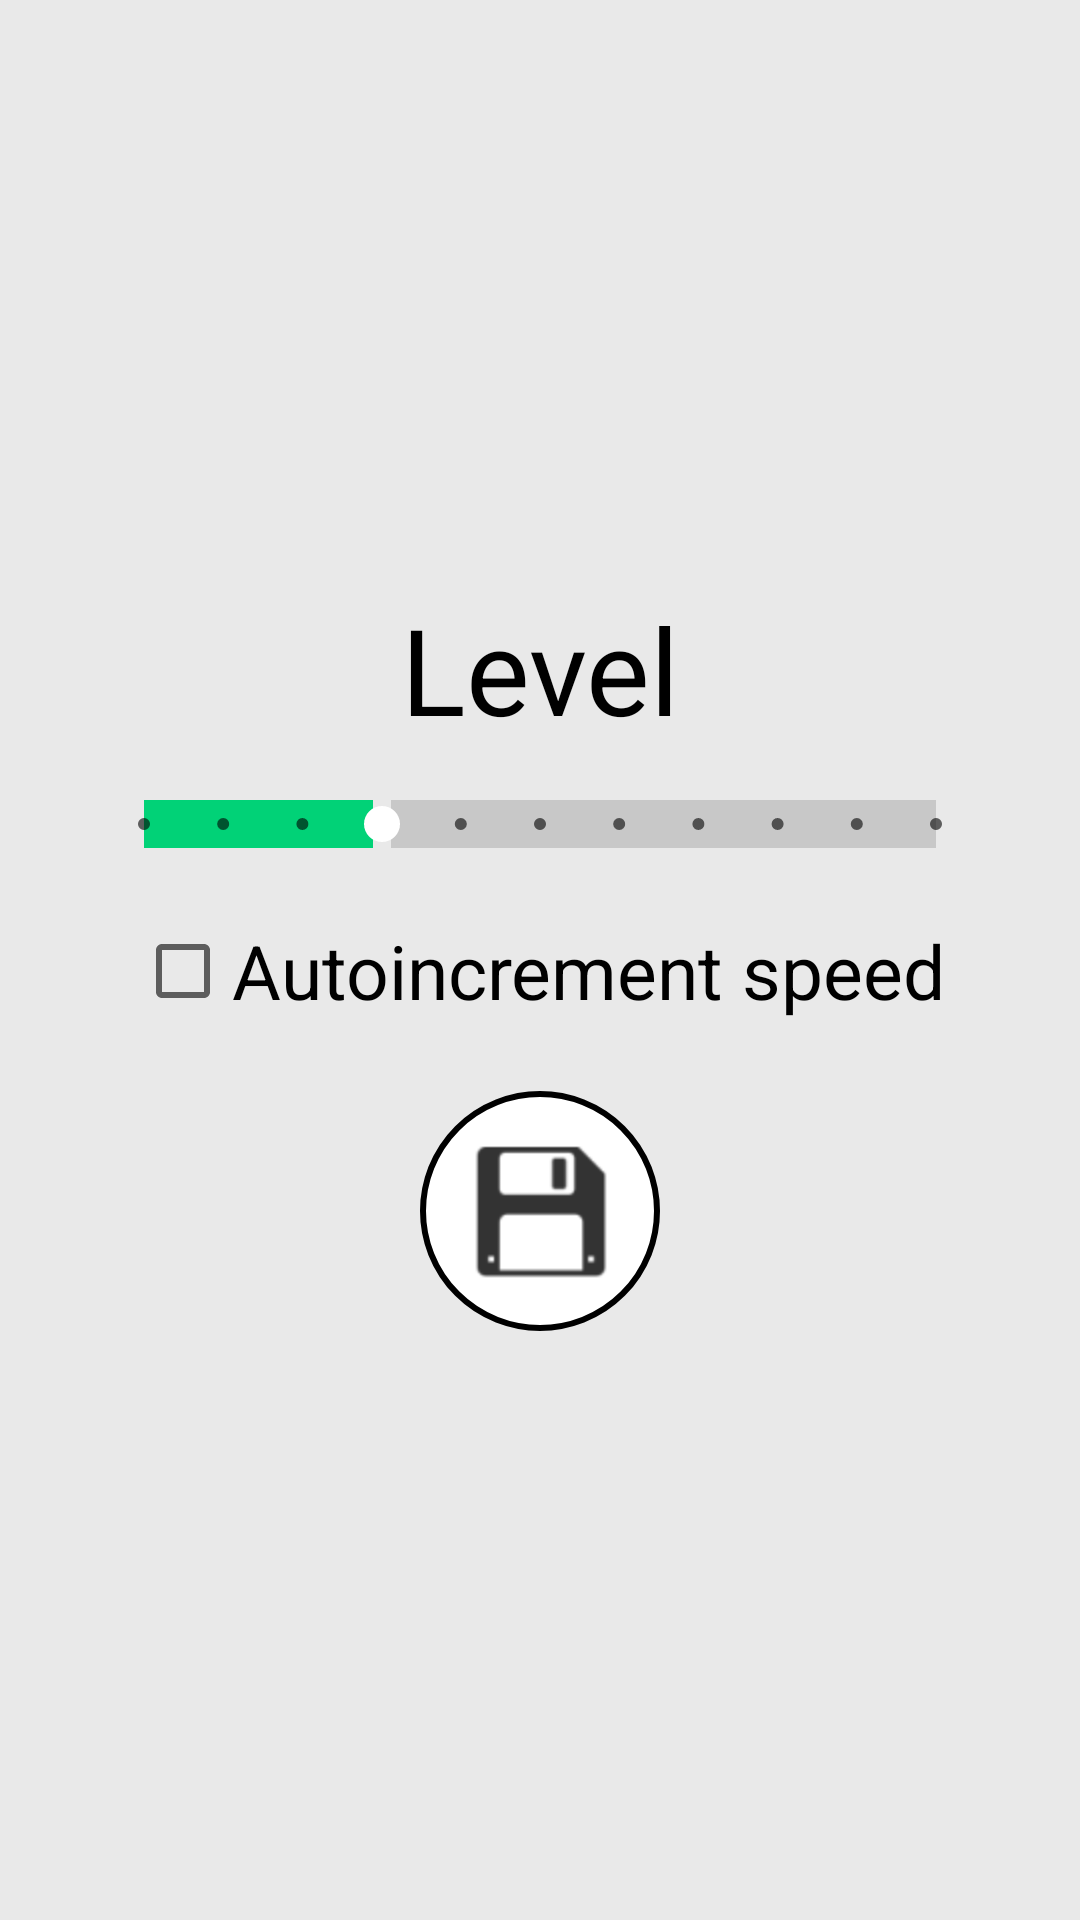

Write the Android layout XML for this screen, with the resource values it uses.
<!-- AndroidManifest.xml: application theme AppTheme -->
<!-- res/layout/activity_tetris_config.xml -->
<?xml version="1.0" encoding="utf-8"?>
<androidx.constraintlayout.widget.ConstraintLayout android:background="@color/grisClaro" android:padding="@dimen/padding1" android:layout_width="fill_parent" android:layout_height="fill_parent"
  xmlns:android="http://schemas.android.com/apk/res/android" xmlns:app="http://schemas.android.com/apk/res-auto">
    <ScrollView android:layout_width="fill_parent" android:layout_height="0.0dip" android:layout_margin="@dimen/margin1" app:layout_constraintBottom_toBottomOf="parent" app:layout_constraintEnd_toEndOf="parent" app:layout_constraintStart_toStartOf="parent" app:layout_constraintTop_toTopOf="parent">
        <LinearLayout android:layout_gravity="center" android:orientation="vertical" android:layout_width="fill_parent" android:layout_height="wrap_content">
            <TextView android:textSize="@dimen/ConfigFontText" android:textColor="@color/Negro" android:layout_gravity="center" android:id="@id/textViewTetrisConfigNivel" android:layout_width="fill_parent" android:layout_height="wrap_content" android:layout_margin="@dimen/margin1" android:text="@string/nivel" android:textAlignment="center" />
            <SeekBar android:id="@id/seekBarTetrisConfigVelocidad" android:layout_width="fill_parent" android:layout_height="wrap_content" android:layout_margin="@dimen/margin1" android:max="10" android:progress="3" android:progressDrawable="@drawable/volume_control" android:thumbTint="@color/Blanco" style="@android:style/Widget.Material.SeekBar.Discrete" />
            <CheckBox android:textSize="@dimen/SettingsCheckBox" android:layout_gravity="center" android:id="@id/checkBoxTetrisConfigVelocidad" android:layout_width="wrap_content" android:layout_height="wrap_content" android:layout_margin="@dimen/margin1" android:text="@string/autoincrementar_velocidad" android:onClick="onCheckboxClicked" android:textAlignment="center" />
            <ImageView android:layout_gravity="center" android:id="@id/imageViewTetrisConfigGuardar" android:background="@drawable/boton_redondeado" android:padding="@dimen/padding1" android:layout_width="@dimen/ConfigButtonDimen" android:layout_height="@dimen/ConfigButtonDimen" android:layout_margin="@dimen/margin1" android:src="@drawable/save_balck" android:text="@string/guardar_cambios" android:onClick="finish" android:contentDescription="@string/guardar_cambios" />
        </LinearLayout>
    </ScrollView>
</androidx.constraintlayout.widget.ConstraintLayout>
<!-- resources referenced by this layout -->
<resources>
  <color name="Blanco">#ffffffff</color>
  <color name="Negro">#ff000000</color>
  <color name="grisClaro">#ffe9e9e9</color>
  <dimen name="ConfigButtonDimen">80.0dip</dimen>
  <dimen name="ConfigFontText">40.0sp</dimen>
  <dimen name="SettingsCheckBox">30.0sp</dimen>
  <dimen name="margin1">8.0dip</dimen>
  <dimen name="padding1">16.0dip</dimen>
  <!-- drawable boton_redondeado (drawable) -->
  <?xml version="1.0" encoding="utf-8"?>
  <shape android:shape="rectangle"
    xmlns:android="http://schemas.android.com/apk/res/android">
      <solid android:color="@color/Blanco" />
      <stroke android:width="2.0dip" android:color="@color/Negro" />
      <padding android:left="1.0dip" android:top="1.0dip" android:right="1.0dip" android:bottom="1.0dip" />
      <corners android:radius="100.0dip" />
  </shape>
  <!-- drawable save_balck: png bitmap (drawable-mdpi, 362 bytes) -->
  <!-- drawable volume_control (drawable) -->
  <?xml version="1.0" encoding="utf-8"?>
  <layer-list
    xmlns:android="http://schemas.android.com/apk/res/android">
      <item android:id="@android:id/background">
          <shape android:shape="rectangle">
              <solid android:color="@color/grisMedioClaro" />
          </shape>
      </item>
      <item android:id="@android:id/progress">
          <clip>
              <shape android:shape="rectangle">
                  <solid android:color="@color/colorVerde" />
              </shape>
          </clip>
      </item>
  </layer-list>
  <string name="autoincrementar_velocidad">Autoincrement speed</string>
  <string name="guardar_cambios">Save changes</string>
  <string name="nivel">Level</string>
  <color name="grisMedioClaro">#ffc8c8c8</color>
  <color name="colorVerde">#ff01d277</color>
</resources>
